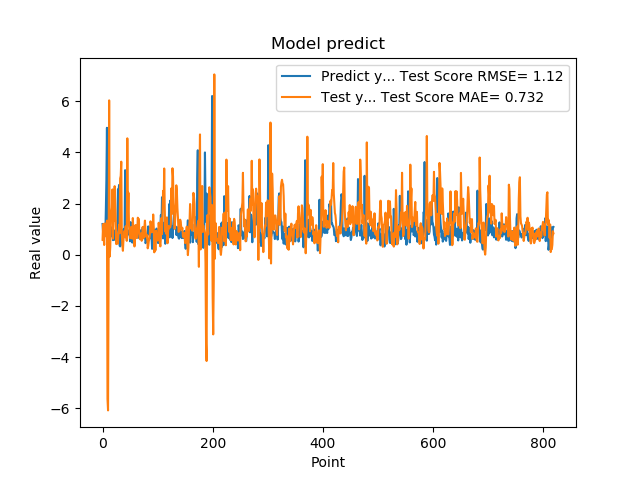

The table this chart was drawn from, first rows:
1.201630949974060059e+00, 5.844183485890890317e-01
8.802530169486999512e-01, 1.191994167317108388e+00
8.531429767608642578e-01, 6.692820092554991884e-01
7.591750025749206543e-01, 3.810379654449188580e-01
1.005007982254028320e+00, 1.222466470404909966e+00
7.687720060348510742e-01, 9.374754656182374690e-01
1.740013241767883301e+00, 7.241171163108416353e-01
2.913533687591552734e+00, 9.312687700024905313e-01
4.963075160980224609e+00, 1.334128882367489055e+00
1.471215128898620605e+00, -5.641623291877864155e+00
1.000648975372314453e+00, -6.086225891402146537e+00
8.220189809799194336e-01, -6.052394034388008937e-01
9.362199902534482643e-01, 6.036019263492125475e+00
5.486897230148315430e-01, -7.067868552673277349e-02
1.111255049705505371e+00, 2.924110837063536583e-01
7.148039937019348145e-01, 1.451341346910934416e+00
1.052167057991027832e+00, 1.626658464627215306e+00
8.955980539321898304e-01, 1.837727743005228564e+00
7.769405245780944824e-01, 2.553354654290898917e+00
5.699509978294372559e-01, 6.286754924947376422e-01
8.244060277938842773e-01, 1.368191717568039589e+00
5.800840258598327637e-01, 1.322110553247109133e+00
9.488009810447691761e-01, 2.680830759884987646e+00
7.918390035629272461e-01, 2.044497762143477448e+00
6.937990188598632812e-01, 1.326657915549021460e+00
6.834830045700073242e-01, 4.151031377965452851e-01
9.433320164680479847e-01, 8.078078791384535329e-01
1.032713770866394043e+00, 6.298905708796814773e-01
2.556216001510620117e+00, 4.319160369648089026e-01
2.464895963668823242e+00, 8.660356792904020384e-01
2.728049993515014204e+00, 1.168154861639742359e+00
3.558506965637206476e-01, 8.420257289275111523e-01
3.262020051479339600e-01, 2.985294470649553666e+00
3.781589865684509277e-01, 3.080785770236377452e+00
6.306380033493041992e-01, 3.638266992197549676e+00
8.854129910469055176e-01, 8.202070487657329156e-01
9.743152856826782227e-01, 3.710444287562533194e-01
7.307389974594116211e-01, 1.542298024086385388e-01
9.521890282630921520e-01, 5.808885671309526044e-01
1.011654973030090332e+00, 7.649819704095639494e-01
7.643579840660095215e-01, 9.383163515427095369e-01
3.306220054626464844e+00, 6.904267279899704013e-01
7.543110251426696777e-01, 1.109381316584700627e+00
1.409499049186706321e+00, 9.009789378307453411e-01
6.401469707489013672e-01, 5.427839136973343637e-01
8.640019893646240234e-01, 4.551272941649161297e+00
8.469420075416564941e-01, 1.557597768813858252e+00
7.976629734039306641e-01, 2.424483288587564012e+00
9.555831551551821068e-01, 1.176912492544858413e+00
9.546210169792175293e-01, 8.535213294209071933e-01
5.251880288124084473e-01, 6.471852337270849187e-01
1.275226235389709695e+00, 7.454992613605629925e-01
8.355640172958374023e-01, 1.082426402608541727e+00
7.640249729156494141e-01, 1.031908746176429137e+00
4.752210080623626154e-01, 6.284631904526137847e-01
7.414129972457885742e-01, 1.434138148209383123e+00
1.069700956344604492e+00, 9.145558437717761224e-01
7.892770171165466309e-01, 6.946307109184414186e-01
6.914690136909484863e-01, 3.239080725916598791e-01
7.093830108642578125e-01, 7.804071339283618070e-01
1.115731000900268555e+00, 1.161657768460816254e+00
... 759 more rows
